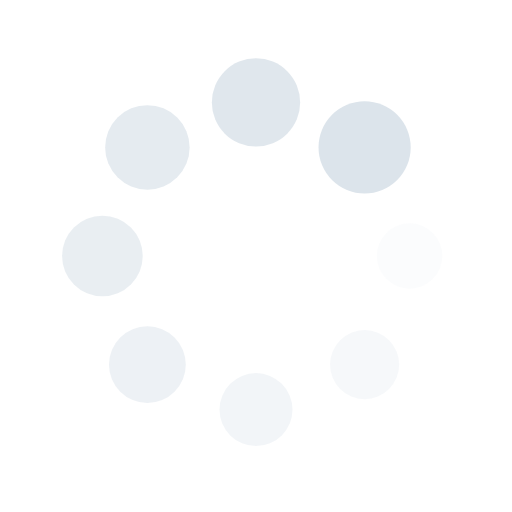
t = 0.00 s
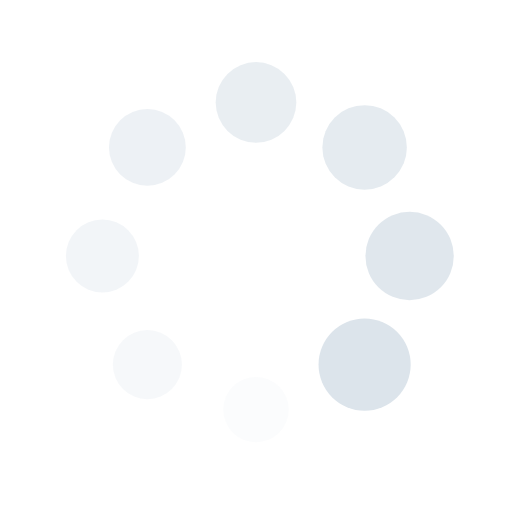
t = 0.25 s
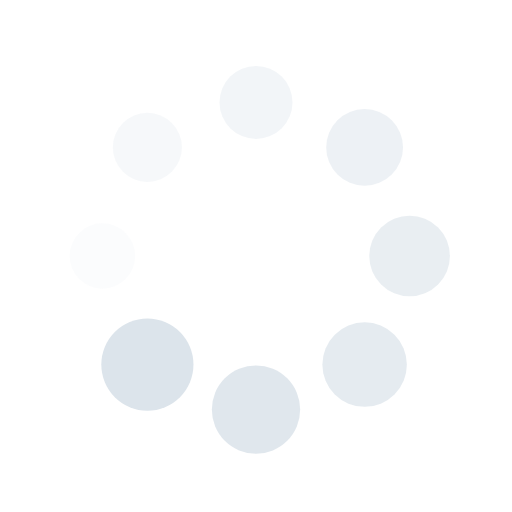
t = 0.50 s
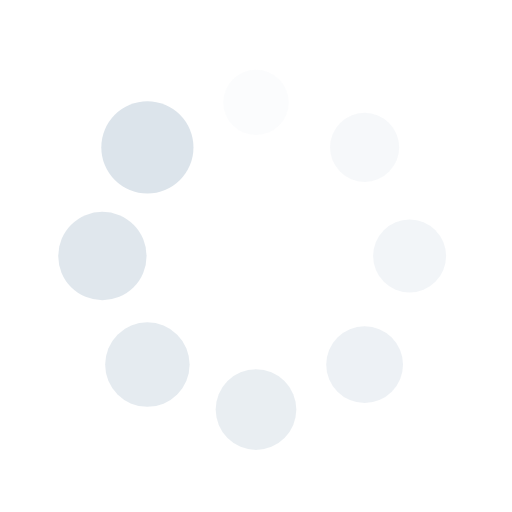
t = 0.75 s

The animated SVG that drew these frames (rendered in a browser with its animation timeline set to each time). Animation: 16 SMIL elements (animate=8,animateTransform=8); one cycle of 1.00 s, repeats indefinitely.

<?xml version="1.0" encoding="utf-8"?>
<svg xmlns="http://www.w3.org/2000/svg" xmlns:xlink="http://www.w3.org/1999/xlink" style="margin: auto; background: rgba(0, 0, 0, 0) none repeat scroll 0% 0%; display: block; shape-rendering: auto;" width="200px" height="200px" viewBox="0 0 100 100" preserveAspectRatio="xMidYMid">
<g transform="translate(80,50)">
<g transform="rotate(0)">
<circle cx="0" cy="0" r="6" fill="#dce4eb" fill-opacity="1">
  <animateTransform attributeName="transform" type="scale" begin="-0.875s" values="1.5 1.5;1 1" keyTimes="0;1" dur="1s" repeatCount="indefinite"></animateTransform>
  <animate attributeName="fill-opacity" keyTimes="0;1" dur="1s" repeatCount="indefinite" values="1;0" begin="-0.875s"></animate>
</circle>
</g>
</g><g transform="translate(71.21320343559643,71.21320343559643)">
<g transform="rotate(45)">
<circle cx="0" cy="0" r="6" fill="#dce4eb" fill-opacity="0.875">
  <animateTransform attributeName="transform" type="scale" begin="-0.75s" values="1.5 1.5;1 1" keyTimes="0;1" dur="1s" repeatCount="indefinite"></animateTransform>
  <animate attributeName="fill-opacity" keyTimes="0;1" dur="1s" repeatCount="indefinite" values="1;0" begin="-0.75s"></animate>
</circle>
</g>
</g><g transform="translate(50,80)">
<g transform="rotate(90)">
<circle cx="0" cy="0" r="6" fill="#dce4eb" fill-opacity="0.75">
  <animateTransform attributeName="transform" type="scale" begin="-0.625s" values="1.5 1.5;1 1" keyTimes="0;1" dur="1s" repeatCount="indefinite"></animateTransform>
  <animate attributeName="fill-opacity" keyTimes="0;1" dur="1s" repeatCount="indefinite" values="1;0" begin="-0.625s"></animate>
</circle>
</g>
</g><g transform="translate(28.786796564403577,71.21320343559643)">
<g transform="rotate(135)">
<circle cx="0" cy="0" r="6" fill="#dce4eb" fill-opacity="0.625">
  <animateTransform attributeName="transform" type="scale" begin="-0.5s" values="1.5 1.5;1 1" keyTimes="0;1" dur="1s" repeatCount="indefinite"></animateTransform>
  <animate attributeName="fill-opacity" keyTimes="0;1" dur="1s" repeatCount="indefinite" values="1;0" begin="-0.5s"></animate>
</circle>
</g>
</g><g transform="translate(20,50.00000000000001)">
<g transform="rotate(180)">
<circle cx="0" cy="0" r="6" fill="#dce4eb" fill-opacity="0.5">
  <animateTransform attributeName="transform" type="scale" begin="-0.375s" values="1.5 1.5;1 1" keyTimes="0;1" dur="1s" repeatCount="indefinite"></animateTransform>
  <animate attributeName="fill-opacity" keyTimes="0;1" dur="1s" repeatCount="indefinite" values="1;0" begin="-0.375s"></animate>
</circle>
</g>
</g><g transform="translate(28.78679656440357,28.786796564403577)">
<g transform="rotate(225)">
<circle cx="0" cy="0" r="6" fill="#dce4eb" fill-opacity="0.375">
  <animateTransform attributeName="transform" type="scale" begin="-0.25s" values="1.5 1.5;1 1" keyTimes="0;1" dur="1s" repeatCount="indefinite"></animateTransform>
  <animate attributeName="fill-opacity" keyTimes="0;1" dur="1s" repeatCount="indefinite" values="1;0" begin="-0.25s"></animate>
</circle>
</g>
</g><g transform="translate(49.99999999999999,20)">
<g transform="rotate(270)">
<circle cx="0" cy="0" r="6" fill="#dce4eb" fill-opacity="0.25">
  <animateTransform attributeName="transform" type="scale" begin="-0.125s" values="1.5 1.5;1 1" keyTimes="0;1" dur="1s" repeatCount="indefinite"></animateTransform>
  <animate attributeName="fill-opacity" keyTimes="0;1" dur="1s" repeatCount="indefinite" values="1;0" begin="-0.125s"></animate>
</circle>
</g>
</g><g transform="translate(71.21320343559643,28.78679656440357)">
<g transform="rotate(315)">
<circle cx="0" cy="0" r="6" fill="#dce4eb" fill-opacity="0.125">
  <animateTransform attributeName="transform" type="scale" begin="0s" values="1.5 1.5;1 1" keyTimes="0;1" dur="1s" repeatCount="indefinite"></animateTransform>
  <animate attributeName="fill-opacity" keyTimes="0;1" dur="1s" repeatCount="indefinite" values="1;0" begin="0s"></animate>
</circle>
</g>
</g>
<!-- [ldio] generated by https://loading.io/ --></svg>
